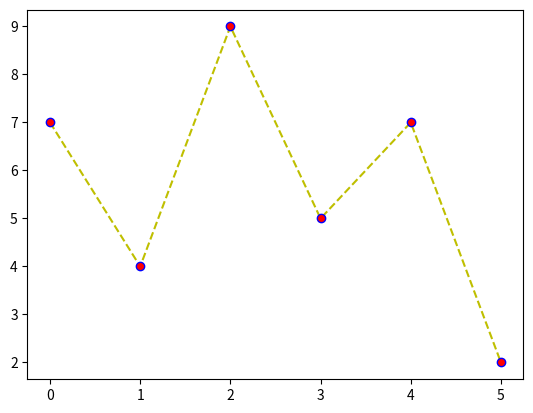

The script that saved this image:
import matplotlib.pyplot as plt
import numpy as np
x=np.array([7,4,9,5,7,2])
plt.plot(x,marker='o',mfc='r',mec='b',linestyle='dashed',color='y')
plt.show()
